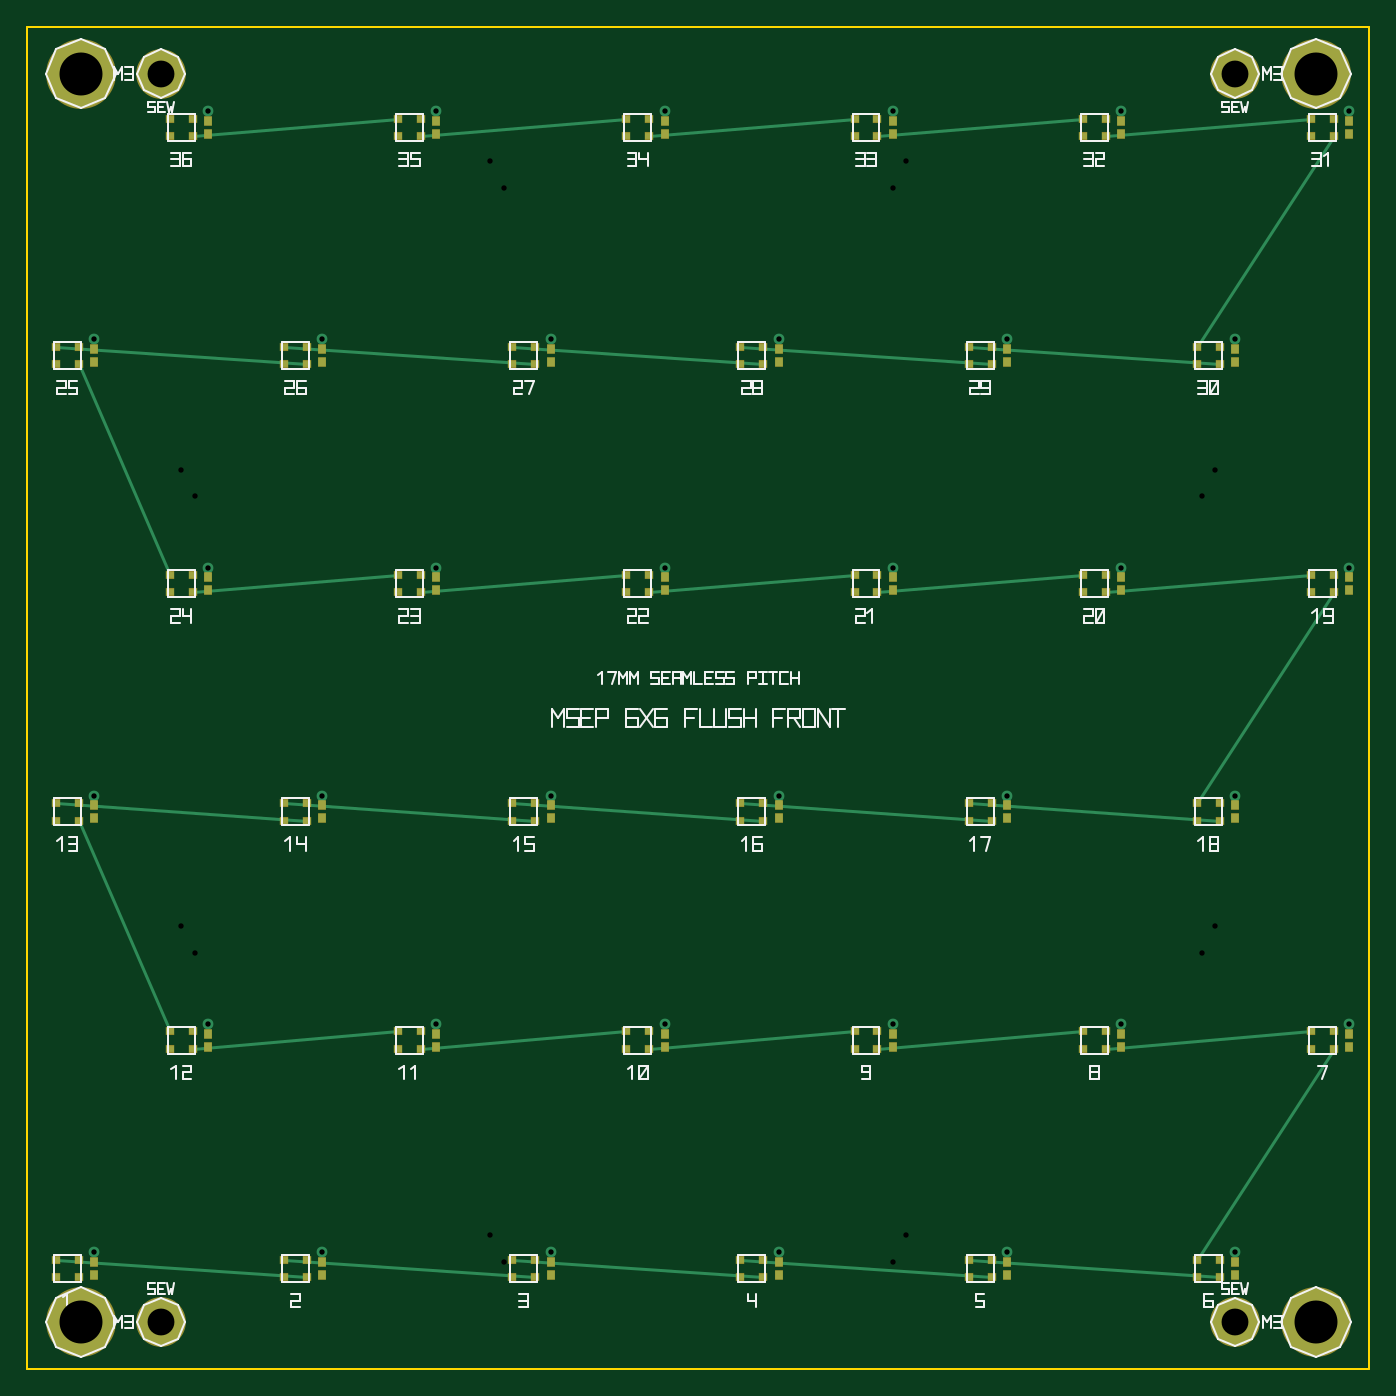
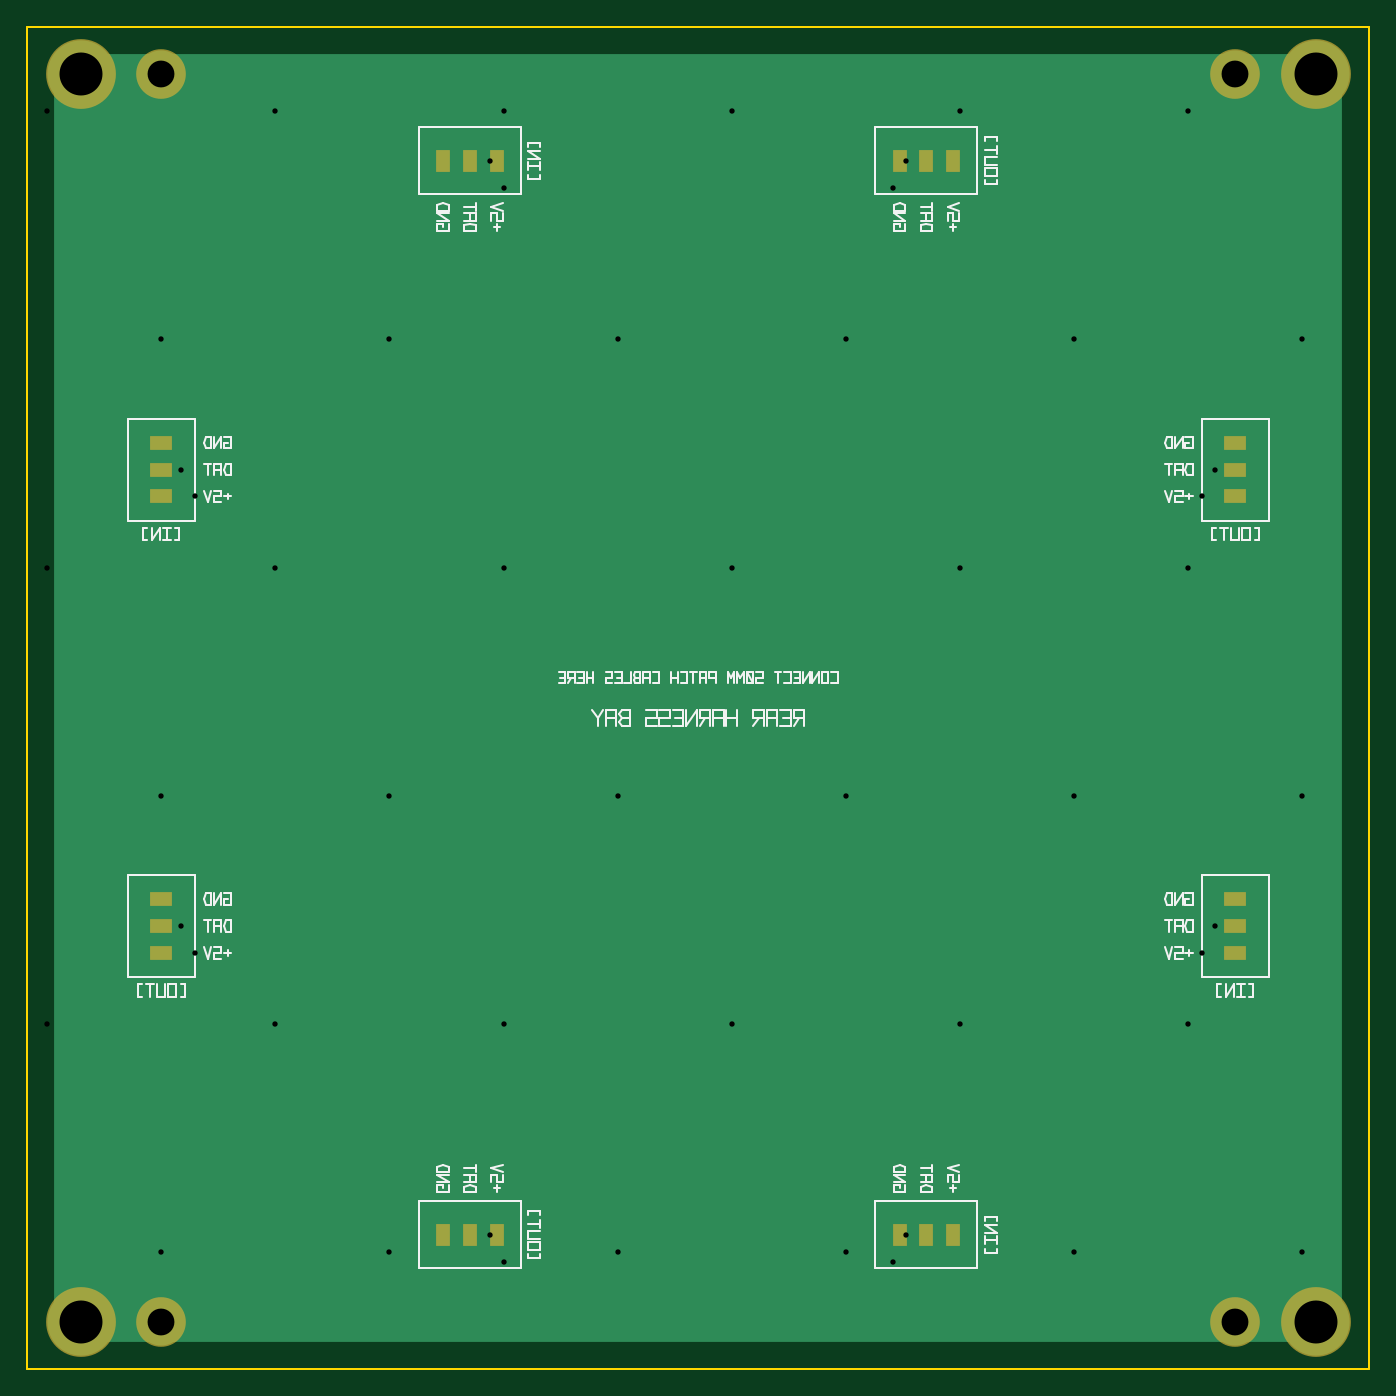
Circuit board: 10 layer files. Board 100.0 x 100.0 mm.
- drill: universal_6x6_bottom_100mm.DRL (1118 bytes)
- bottom_copper: universal_6x6_bottom_100mm.GBL (1058 bytes)
- bottom_silk: universal_6x6_bottom_100mm.GBO (25434 bytes)
- paste: universal_6x6_bottom_100mm.GBP (729 bytes)
- bottom_mask: universal_6x6_bottom_100mm.GBS (930 bytes)
- outline: universal_6x6_bottom_100mm.GKO (158 bytes)
- top_copper: universal_6x6_bottom_100mm.GTL (7886 bytes)
- top_silk: universal_6x6_bottom_100mm.GTO (26317 bytes)
- paste: universal_6x6_bottom_100mm.GTP (5041 bytes)
- top_mask: universal_6x6_bottom_100mm.GTS (5259 bytes)

=== drill: universal_6x6_bottom_100mm.DRL ===
; DRILL file for Universal 6x6 Bottom-Mounted 100mm PCB
; FORMAT={-:-/ absolute / metric / decimal}
M48
METRIC
T1C3.200
T2C2.000
T3C0.400
%
G90
G05
; 4 Corner M3 Mounting Holes
T1
X4.000Y3.500
X96.000Y3.500
X4.000Y96.500
X96.000Y96.500
; 4 Fabric Sewing Eyelets
T2
X10.000Y3.500
X90.000Y3.500
X10.000Y96.500
X90.000Y96.500
; Inter-layer Vias
T3
X5.000Y8.700
X22.000Y8.700
X39.000Y8.700
X56.000Y8.700
X73.000Y8.700
X90.000Y8.700
X98.500Y25.700
X81.500Y25.700
X64.500Y25.700
X47.500Y25.700
X30.500Y25.700
X13.500Y25.700
X5.000Y42.700
X22.000Y42.700
X39.000Y42.700
X56.000Y42.700
X73.000Y42.700
X90.000Y42.700
X98.500Y59.700
X81.500Y59.700
X64.500Y59.700
X47.500Y59.700
X30.500Y59.700
X13.500Y59.700
X5.000Y76.700
X22.000Y76.700
X39.000Y76.700
X56.000Y76.700
X73.000Y76.700
X90.000Y76.700
X98.500Y93.700
X81.500Y93.700
X64.500Y93.700
X47.500Y93.700
X30.500Y93.700
X13.500Y93.700
X11.500Y33.000
X12.500Y31.000
X11.500Y67.000
X12.500Y65.000
X88.500Y33.000
X87.500Y31.000
X88.500Y67.000
X87.500Y65.000
X34.500Y10.000
X35.500Y8.000
X65.500Y10.000
X64.500Y8.000
X34.500Y90.000
X35.500Y88.000
X65.500Y90.000
X64.500Y88.000
M30

=== bottom_copper: universal_6x6_bottom_100mm.GBL ===
G04 Layer: Bottom Copper (B.Cu) - JST Connectors & Ground Plane*
%FSLAX46Y46*%
%MOMM*%
%LPD*%
%ADD10C,0.800*%
%ADD11C,5.000*%
%ADD12C,3.500*%
%ADD13R,96.000X96.000*%
%ADD15R,1.000X1.600*%
%ADD16R,1.600X1.000*%
D13*
X50000000Y50000000D03*
D11*
X4000000Y3500000D03*
X96000000Y3500000D03*
X4000000Y96500000D03*
X96000000Y96500000D03*
D12*
X10000000Y3500000D03*
X90000000Y3500000D03*
X10000000Y96500000D03*
X90000000Y96500000D03*
; 8 JST-PH 3P Connectors on Bottom
D16*
X10000000Y31000000D03*
X10000000Y33000000D03*
X10000000Y35000000D03*
D16*
X10000000Y65000000D03*
X10000000Y67000000D03*
X10000000Y69000000D03*
D16*
X90000000Y31000000D03*
X90000000Y33000000D03*
X90000000Y35000000D03*
D16*
X90000000Y65000000D03*
X90000000Y67000000D03*
X90000000Y69000000D03*
D15*
X31000000Y10000000D03*
X33000000Y10000000D03*
X35000000Y10000000D03*
D15*
X65000000Y10000000D03*
X67000000Y10000000D03*
X69000000Y10000000D03*
D15*
X31000000Y90000000D03*
X33000000Y90000000D03*
X35000000Y90000000D03*
D15*
X65000000Y90000000D03*
X67000000Y90000000D03*
X69000000Y90000000D03*
M02*

=== bottom_silk: universal_6x6_bottom_100mm.GBO (25434 bytes, source omitted) ===
=== paste: universal_6x6_bottom_100mm.GBP ===
G04 Layer: Bottom Solder Paste (B.Paste) - JST Connectors*
%FSLAX46Y46*%
%MOMM*%
%LPD*%
%ADD15R,1.000X1.600*%
%ADD16R,1.600X1.000*%
D16*
X10000000Y31000000D03*
X10000000Y33000000D03*
X10000000Y35000000D03*
D16*
X10000000Y65000000D03*
X10000000Y67000000D03*
X10000000Y69000000D03*
D16*
X90000000Y31000000D03*
X90000000Y33000000D03*
X90000000Y35000000D03*
D16*
X90000000Y65000000D03*
X90000000Y67000000D03*
X90000000Y69000000D03*
D15*
X31000000Y10000000D03*
X33000000Y10000000D03*
X35000000Y10000000D03*
D15*
X65000000Y10000000D03*
X67000000Y10000000D03*
X69000000Y10000000D03*
D15*
X31000000Y90000000D03*
X33000000Y90000000D03*
X35000000Y90000000D03*
D15*
X65000000Y90000000D03*
X67000000Y90000000D03*
X69000000Y90000000D03*
M02*

=== bottom_mask: universal_6x6_bottom_100mm.GBS ===
G04 Layer: Bottom Solder Mask (B.Mask)*
%FSLAX46Y46*%
%MOMM*%
%LPD*%
%ADD15C,5.200*%
%ADD16C,3.700*%
%ADD17R,1.100X1.700*%
%ADD18R,1.700X1.100*%
D15*
X4000000Y3500000D03*
X96000000Y3500000D03*
X4000000Y96500000D03*
X96000000Y96500000D03*
D16*
X10000000Y3500000D03*
X90000000Y3500000D03*
X10000000Y96500000D03*
X90000000Y96500000D03*
D18*
X10000000Y31000000D03*
X10000000Y33000000D03*
X10000000Y35000000D03*
D18*
X10000000Y65000000D03*
X10000000Y67000000D03*
X10000000Y69000000D03*
D18*
X90000000Y31000000D03*
X90000000Y33000000D03*
X90000000Y35000000D03*
D18*
X90000000Y65000000D03*
X90000000Y67000000D03*
X90000000Y69000000D03*
D17*
X31000000Y10000000D03*
X33000000Y10000000D03*
X35000000Y10000000D03*
D17*
X65000000Y10000000D03*
X67000000Y10000000D03*
X69000000Y10000000D03*
D17*
X31000000Y90000000D03*
X33000000Y90000000D03*
X35000000Y90000000D03*
D17*
X65000000Y90000000D03*
X67000000Y90000000D03*
X69000000Y90000000D03*
M02*

=== outline: universal_6x6_bottom_100mm.GKO ===
G04 Layer: Board Outline*
%FSLAX46Y46*%
%MOMM*%
%LPD*%
%ADD10C,0.150*%
D10*
X0Y0D02*
X100000000Y0D01*
X100000000Y100000000D01*
X0Y100000000D01*
X0Y0D01*
M02*

=== top_copper: universal_6x6_bottom_100mm.GTL (7886 bytes, source omitted) ===
=== top_silk: universal_6x6_bottom_100mm.GTO (26317 bytes, source omitted) ===
=== paste: universal_6x6_bottom_100mm.GTP ===
G04 Layer: Top Solder Paste (F.Paste)*
%FSLAX46Y46*%
%MOMM*%
%LPD*%
%ADD13R,0.600X0.500*%
%ADD14R,0.560X0.620*%
D13*
X2150000Y6850000D03*
X2150000Y8150000D03*
X3850000Y8150000D03*
X3850000Y6850000D03*
X19150000Y6850000D03*
X19150000Y8150000D03*
X20850000Y8150000D03*
X20850000Y6850000D03*
X36150000Y6850000D03*
X36150000Y8150000D03*
X37850000Y8150000D03*
X37850000Y6850000D03*
X53150000Y6850000D03*
X53150000Y8150000D03*
X54850000Y8150000D03*
X54850000Y6850000D03*
X70150000Y6850000D03*
X70150000Y8150000D03*
X71850000Y8150000D03*
X71850000Y6850000D03*
X87150000Y6850000D03*
X87150000Y8150000D03*
X88850000Y8150000D03*
X88850000Y6850000D03*
X95650000Y23850000D03*
X95650000Y25150000D03*
X97350000Y25150000D03*
X97350000Y23850000D03*
X78650000Y23850000D03*
X78650000Y25150000D03*
X80350000Y25150000D03*
X80350000Y23850000D03*
X61650000Y23850000D03*
X61650000Y25150000D03*
X63350000Y25150000D03*
X63350000Y23850000D03*
X44650000Y23850000D03*
X44650000Y25150000D03*
X46350000Y25150000D03*
X46350000Y23850000D03*
X27650000Y23850000D03*
X27650000Y25150000D03*
X29350000Y25150000D03*
X29350000Y23850000D03*
X10650000Y23850000D03*
X10650000Y25150000D03*
X12350000Y25150000D03*
X12350000Y23850000D03*
X2150000Y40850000D03*
X2150000Y42150000D03*
X3850000Y42150000D03*
X3850000Y40850000D03*
X19150000Y40850000D03*
X19150000Y42150000D03*
X20850000Y42150000D03*
X20850000Y40850000D03*
X36150000Y40850000D03*
X36150000Y42150000D03*
X37850000Y42150000D03*
X37850000Y40850000D03*
X53150000Y40850000D03*
X53150000Y42150000D03*
X54850000Y42150000D03*
X54850000Y40850000D03*
X70150000Y40850000D03*
X70150000Y42150000D03*
X71850000Y42150000D03*
X71850000Y40850000D03*
X87150000Y40850000D03*
X87150000Y42150000D03*
X88850000Y42150000D03*
X88850000Y40850000D03*
X95650000Y57850000D03*
X95650000Y59150000D03*
X97350000Y59150000D03*
X97350000Y57850000D03*
X78650000Y57850000D03*
X78650000Y59150000D03*
X80350000Y59150000D03*
X80350000Y57850000D03*
X61650000Y57850000D03*
X61650000Y59150000D03*
X63350000Y59150000D03*
X63350000Y57850000D03*
X44650000Y57850000D03*
X44650000Y59150000D03*
X46350000Y59150000D03*
X46350000Y57850000D03*
X27650000Y57850000D03*
X27650000Y59150000D03*
X29350000Y59150000D03*
X29350000Y57850000D03*
X10650000Y57850000D03*
X10650000Y59150000D03*
X12350000Y59150000D03*
X12350000Y57850000D03*
X2150000Y74850000D03*
X2150000Y76150000D03*
X3850000Y76150000D03*
X3850000Y74850000D03*
X19150000Y74850000D03*
X19150000Y76150000D03*
X20850000Y76150000D03*
X20850000Y74850000D03*
X36150000Y74850000D03*
X36150000Y76150000D03*
X37850000Y76150000D03*
X37850000Y74850000D03*
X53150000Y74850000D03*
X53150000Y76150000D03*
X54850000Y76150000D03*
X54850000Y74850000D03*
X70150000Y74850000D03*
X70150000Y76150000D03*
X71850000Y76150000D03*
X71850000Y74850000D03*
X87150000Y74850000D03*
X87150000Y76150000D03*
X88850000Y76150000D03*
X88850000Y74850000D03*
X95650000Y91850000D03*
X95650000Y93150000D03*
X97350000Y93150000D03*
X97350000Y91850000D03*
X78650000Y91850000D03*
X78650000Y93150000D03*
X80350000Y93150000D03*
X80350000Y91850000D03*
X61650000Y91850000D03*
X61650000Y93150000D03*
X63350000Y93150000D03*
X63350000Y91850000D03*
X44650000Y91850000D03*
X44650000Y93150000D03*
X46350000Y93150000D03*
X46350000Y91850000D03*
X27650000Y91850000D03*
X27650000Y93150000D03*
X29350000Y93150000D03*
X29350000Y91850000D03*
X10650000Y91850000D03*
X10650000Y93150000D03*
X12350000Y93150000D03*
X12350000Y91850000D03*
D14*
X5000000Y7020000D03*
X5000000Y7980000D03*
X22000000Y7020000D03*
X22000000Y7980000D03*
X39000000Y7020000D03*
X39000000Y7980000D03*
X56000000Y7020000D03*
X56000000Y7980000D03*
X73000000Y7020000D03*
X73000000Y7980000D03*
X90000000Y7020000D03*
X90000000Y7980000D03*
X98500000Y24020000D03*
X98500000Y24980000D03*
X81500000Y24020000D03*
X81500000Y24980000D03*
X64500000Y24020000D03*
X64500000Y24980000D03*
X47500000Y24020000D03*
X47500000Y24980000D03*
X30500000Y24020000D03*
X30500000Y24980000D03*
X13500000Y24020000D03*
X13500000Y24980000D03*
X5000000Y41020000D03*
X5000000Y41980000D03*
X22000000Y41020000D03*
X22000000Y41980000D03*
X39000000Y41020000D03*
X39000000Y41980000D03*
X56000000Y41020000D03*
X56000000Y41980000D03*
X73000000Y41020000D03*
X73000000Y41980000D03*
X90000000Y41020000D03*
X90000000Y41980000D03*
X98500000Y58020000D03*
X98500000Y58980000D03*
X81500000Y58020000D03*
X81500000Y58980000D03*
X64500000Y58020000D03*
X64500000Y58980000D03*
X47500000Y58020000D03*
X47500000Y58980000D03*
X30500000Y58020000D03*
X30500000Y58980000D03*
X13500000Y58020000D03*
X13500000Y58980000D03*
X5000000Y75020000D03*
X5000000Y75980000D03*
X22000000Y75020000D03*
X22000000Y75980000D03*
X39000000Y75020000D03*
X39000000Y75980000D03*
X56000000Y75020000D03*
X56000000Y75980000D03*
X73000000Y75020000D03*
X73000000Y75980000D03*
X90000000Y75020000D03*
X90000000Y75980000D03*
X98500000Y92020000D03*
X98500000Y92980000D03*
X81500000Y92020000D03*
X81500000Y92980000D03*
X64500000Y92020000D03*
X64500000Y92980000D03*
X47500000Y92020000D03*
X47500000Y92980000D03*
X30500000Y92020000D03*
X30500000Y92980000D03*
X13500000Y92020000D03*
X13500000Y92980000D03*
M02*

=== top_mask: universal_6x6_bottom_100mm.GTS ===
G04 Layer: Top Solder Mask (F.Mask)*
%FSLAX46Y46*%
%MOMM*%
%LPD*%
%ADD10R,0.700X0.600*%
%ADD11R,0.660X0.720*%
%ADD15C,5.200*%
%ADD16C,3.700*%
D15*
X4000000Y3500000D03*
X96000000Y3500000D03*
X4000000Y96500000D03*
X96000000Y96500000D03*
D16*
X10000000Y3500000D03*
X90000000Y3500000D03*
X10000000Y96500000D03*
X90000000Y96500000D03*
D10*
X2150000Y6850000D03*
X2150000Y8150000D03*
X3850000Y8150000D03*
X3850000Y6850000D03*
X19150000Y6850000D03*
X19150000Y8150000D03*
X20850000Y8150000D03*
X20850000Y6850000D03*
X36150000Y6850000D03*
X36150000Y8150000D03*
X37850000Y8150000D03*
X37850000Y6850000D03*
X53150000Y6850000D03*
X53150000Y8150000D03*
X54850000Y8150000D03*
X54850000Y6850000D03*
X70150000Y6850000D03*
X70150000Y8150000D03*
X71850000Y8150000D03*
X71850000Y6850000D03*
X87150000Y6850000D03*
X87150000Y8150000D03*
X88850000Y8150000D03*
X88850000Y6850000D03*
X95650000Y23850000D03*
X95650000Y25150000D03*
X97350000Y25150000D03*
X97350000Y23850000D03*
X78650000Y23850000D03*
X78650000Y25150000D03*
X80350000Y25150000D03*
X80350000Y23850000D03*
X61650000Y23850000D03*
X61650000Y25150000D03*
X63350000Y25150000D03*
X63350000Y23850000D03*
X44650000Y23850000D03*
X44650000Y25150000D03*
X46350000Y25150000D03*
X46350000Y23850000D03*
X27650000Y23850000D03*
X27650000Y25150000D03*
X29350000Y25150000D03*
X29350000Y23850000D03*
X10650000Y23850000D03*
X10650000Y25150000D03*
X12350000Y25150000D03*
X12350000Y23850000D03*
X2150000Y40850000D03*
X2150000Y42150000D03*
X3850000Y42150000D03*
X3850000Y40850000D03*
X19150000Y40850000D03*
X19150000Y42150000D03*
X20850000Y42150000D03*
X20850000Y40850000D03*
X36150000Y40850000D03*
X36150000Y42150000D03*
X37850000Y42150000D03*
X37850000Y40850000D03*
X53150000Y40850000D03*
X53150000Y42150000D03*
X54850000Y42150000D03*
X54850000Y40850000D03*
X70150000Y40850000D03*
X70150000Y42150000D03*
X71850000Y42150000D03*
X71850000Y40850000D03*
X87150000Y40850000D03*
X87150000Y42150000D03*
X88850000Y42150000D03*
X88850000Y40850000D03*
X95650000Y57850000D03*
X95650000Y59150000D03*
X97350000Y59150000D03*
X97350000Y57850000D03*
X78650000Y57850000D03*
X78650000Y59150000D03*
X80350000Y59150000D03*
X80350000Y57850000D03*
X61650000Y57850000D03*
X61650000Y59150000D03*
X63350000Y59150000D03*
X63350000Y57850000D03*
X44650000Y57850000D03*
X44650000Y59150000D03*
X46350000Y59150000D03*
X46350000Y57850000D03*
X27650000Y57850000D03*
X27650000Y59150000D03*
X29350000Y59150000D03*
X29350000Y57850000D03*
X10650000Y57850000D03*
X10650000Y59150000D03*
X12350000Y59150000D03*
X12350000Y57850000D03*
X2150000Y74850000D03*
X2150000Y76150000D03*
X3850000Y76150000D03*
X3850000Y74850000D03*
X19150000Y74850000D03*
X19150000Y76150000D03*
X20850000Y76150000D03*
X20850000Y74850000D03*
X36150000Y74850000D03*
X36150000Y76150000D03*
X37850000Y76150000D03*
X37850000Y74850000D03*
X53150000Y74850000D03*
X53150000Y76150000D03*
X54850000Y76150000D03*
X54850000Y74850000D03*
X70150000Y74850000D03*
X70150000Y76150000D03*
X71850000Y76150000D03*
X71850000Y74850000D03*
X87150000Y74850000D03*
X87150000Y76150000D03*
X88850000Y76150000D03*
X88850000Y74850000D03*
X95650000Y91850000D03*
X95650000Y93150000D03*
X97350000Y93150000D03*
X97350000Y91850000D03*
X78650000Y91850000D03*
X78650000Y93150000D03*
X80350000Y93150000D03*
X80350000Y91850000D03*
X61650000Y91850000D03*
X61650000Y93150000D03*
X63350000Y93150000D03*
X63350000Y91850000D03*
X44650000Y91850000D03*
X44650000Y93150000D03*
X46350000Y93150000D03*
X46350000Y91850000D03*
X27650000Y91850000D03*
X27650000Y93150000D03*
X29350000Y93150000D03*
X29350000Y91850000D03*
X10650000Y91850000D03*
X10650000Y93150000D03*
X12350000Y93150000D03*
X12350000Y91850000D03*
D11*
X5000000Y7020000D03*
X5000000Y7980000D03*
X22000000Y7020000D03*
X22000000Y7980000D03*
X39000000Y7020000D03*
X39000000Y7980000D03*
X56000000Y7020000D03*
X56000000Y7980000D03*
X73000000Y7020000D03*
X73000000Y7980000D03*
X90000000Y7020000D03*
X90000000Y7980000D03*
X98500000Y24020000D03*
X98500000Y24980000D03*
X81500000Y24020000D03*
X81500000Y24980000D03*
X64500000Y24020000D03*
X64500000Y24980000D03*
X47500000Y24020000D03*
X47500000Y24980000D03*
X30500000Y24020000D03*
X30500000Y24980000D03*
X13500000Y24020000D03*
X13500000Y24980000D03*
X5000000Y41020000D03*
X5000000Y41980000D03*
X22000000Y41020000D03*
X22000000Y41980000D03*
X39000000Y41020000D03*
X39000000Y41980000D03*
X56000000Y41020000D03*
X56000000Y41980000D03*
X73000000Y41020000D03*
X73000000Y41980000D03*
X90000000Y41020000D03*
X90000000Y41980000D03*
X98500000Y58020000D03*
X98500000Y58980000D03*
X81500000Y58020000D03*
X81500000Y58980000D03*
X64500000Y58020000D03*
X64500000Y58980000D03*
X47500000Y58020000D03*
X47500000Y58980000D03*
X30500000Y58020000D03*
X30500000Y58980000D03*
X13500000Y58020000D03*
X13500000Y58980000D03*
X5000000Y75020000D03*
X5000000Y75980000D03*
X22000000Y75020000D03*
X22000000Y75980000D03*
X39000000Y75020000D03*
X39000000Y75980000D03*
X56000000Y75020000D03*
X56000000Y75980000D03*
X73000000Y75020000D03*
X73000000Y75980000D03*
X90000000Y75020000D03*
X90000000Y75980000D03*
X98500000Y92020000D03*
X98500000Y92980000D03*
X81500000Y92020000D03*
X81500000Y92980000D03*
X64500000Y92020000D03*
X64500000Y92980000D03*
X47500000Y92020000D03*
X47500000Y92980000D03*
X30500000Y92020000D03*
X30500000Y92980000D03*
X13500000Y92020000D03*
X13500000Y92980000D03*
M02*
